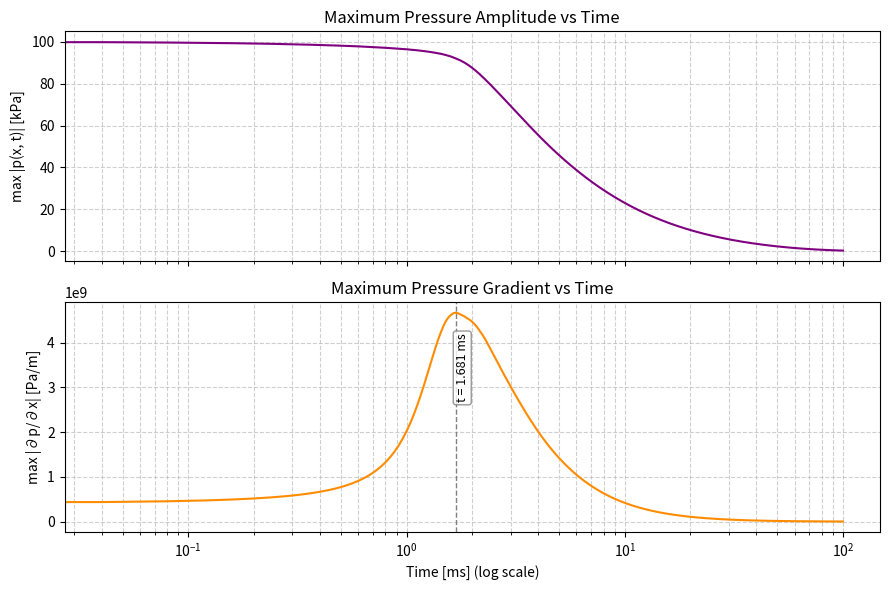

Write Python code to recreate this figure.
import numpy as np
import scipy.integrate as spi
import matplotlib.pyplot as plt

# Physical Parameters
f0 = 1E6        # frequency
Pa = 100E3      # pressure Amplitude (Reference)
rho0 = 1000     # water density [kg*m^-3]
c0 = 1500       # speed of sound in water [m/s]
beta = 3.5      # non-linearity coefficient
delta = 4.3E-6  # sound diffusivity

# Derived Parameters
Lambda = c0 / f0                        # wave length [m]
k0 = 2 * np.pi / Lambda                 # wavenumber
m = (beta / (rho0 * c0)) * Pa           # non dimensionalized m by mutiplying Pa
d = delta / 2                           # non dimensionalized diffusivity

# Space and Time
timespan = [0, 0.1]                                 # total time span [s]
timestep = np.linspace(0, timespan[1], 2500)        # descretized time range from 0-0.1s
NX = 512                                            # number of spatial points  
X = np.linspace(0, Lambda, NX, endpoint=False)      # spatial domain from 0 to lambda
dX = X[1] - X[0]                                    # spatial step size

# Initial Condition
S0 = np.sin(k0 * X)

def BurgersEquation(t, S, X, m, d):
    '''Input in spatial, solved in spectral, transform again to spatial as output'''
    '''The output is an array of S at timestep t'''
    #Wave number discretization
    N_x = X.size
    dx = X[1] - X[0]
    k = 2*np.pi*np.fft.fftfreq(N_x, d = dx)

    #Spatial derivative in the Fourier domain
    S_hat = np.fft.fft(S)
    S_hat_x = 1j*k*S_hat
    S_hat_xx = -k**2*S_hat

    # Back to spatial domain
    S_x = np.fft.ifft(S_hat_x)
    S_xx = np.fft.ifft(S_hat_xx)

    # Compute Burgers equation time derivative
    S_t = -m*S*S_x + d*S_xx

    # Ensure real output
    S_t = S_t.real
    return S_t

def rhs(t, S):
    return BurgersEquation(t, S, X, m, d)

def pressure_amplitude(S):
    pressure_profile = S*Pa
    amplitude = np.max(np.abs(pressure_profile))
    return amplitude

def pressure_gradient(S):
    pressure_gradient = np.gradient(S)

if __name__ == "__main__":
    sol = spi.solve_ivp(rhs, 
                  timespan, 
                  S0, 
                  t_eval = timestep, 
                  method='BDF')
    Amplitude = np.max(np.abs(sol.y * Pa/1000), axis=0)
    Gradient = np.max(np.abs(np.gradient(sol.y * Pa, dX, axis=0)), axis=0)
    t_all = sol.t*1000
    Max_grad = np.max(Gradient)
    Max_grad_idx = np.argmax(Gradient)
    Max_grad_time = t_all[Max_grad_idx]

    # === Plot Amplitude and Gradient in subplots ===
    fig, axes = plt.subplots(2, 1, figsize=(9, 6), sharex=True)

    # Subplot 1: Amplitude vs Time
    axes[0].plot(t_all, Amplitude, color='purple')
    axes[0].set_ylabel("max |p(x, t)| [kPa]")
    axes[0].set_title("Maximum Pressure Amplitude vs Time")
    axes[0].grid(True, which='both', linestyle='--', alpha=0.6)

    # Subplot 2: Gradient vs Time
    axes[1].plot(t_all, Gradient, color='darkorange')
    axes[1].set_ylabel("max |∂p/∂x| [Pa/m]")
    axes[1].set_xlabel("Time [ms] (log scale)")
    axes[1].set_title("Maximum Pressure Gradient vs Time")
    axes[1].grid(True, which='both', linestyle='--', alpha=0.6)
    axes[1].axvline(Max_grad_time, color='gray', linestyle='--', linewidth=1)

    # Annotate maximum gradient point
    label_text = f"t = {Max_grad_time:.3f} ms"
    axes[1].text(Max_grad_time, Max_grad * 0.9,
                label_text, rotation=90, color='black',
                fontsize=9, va='top', ha='left',
                bbox=dict(boxstyle="round,pad=0.2", fc="white", ec="gray", alpha=0.8))

    # Set log scale on time axis
    axes[0].set_xscale('log')
    axes[1].set_xscale('log')

    plt.tight_layout()
    plt.show()